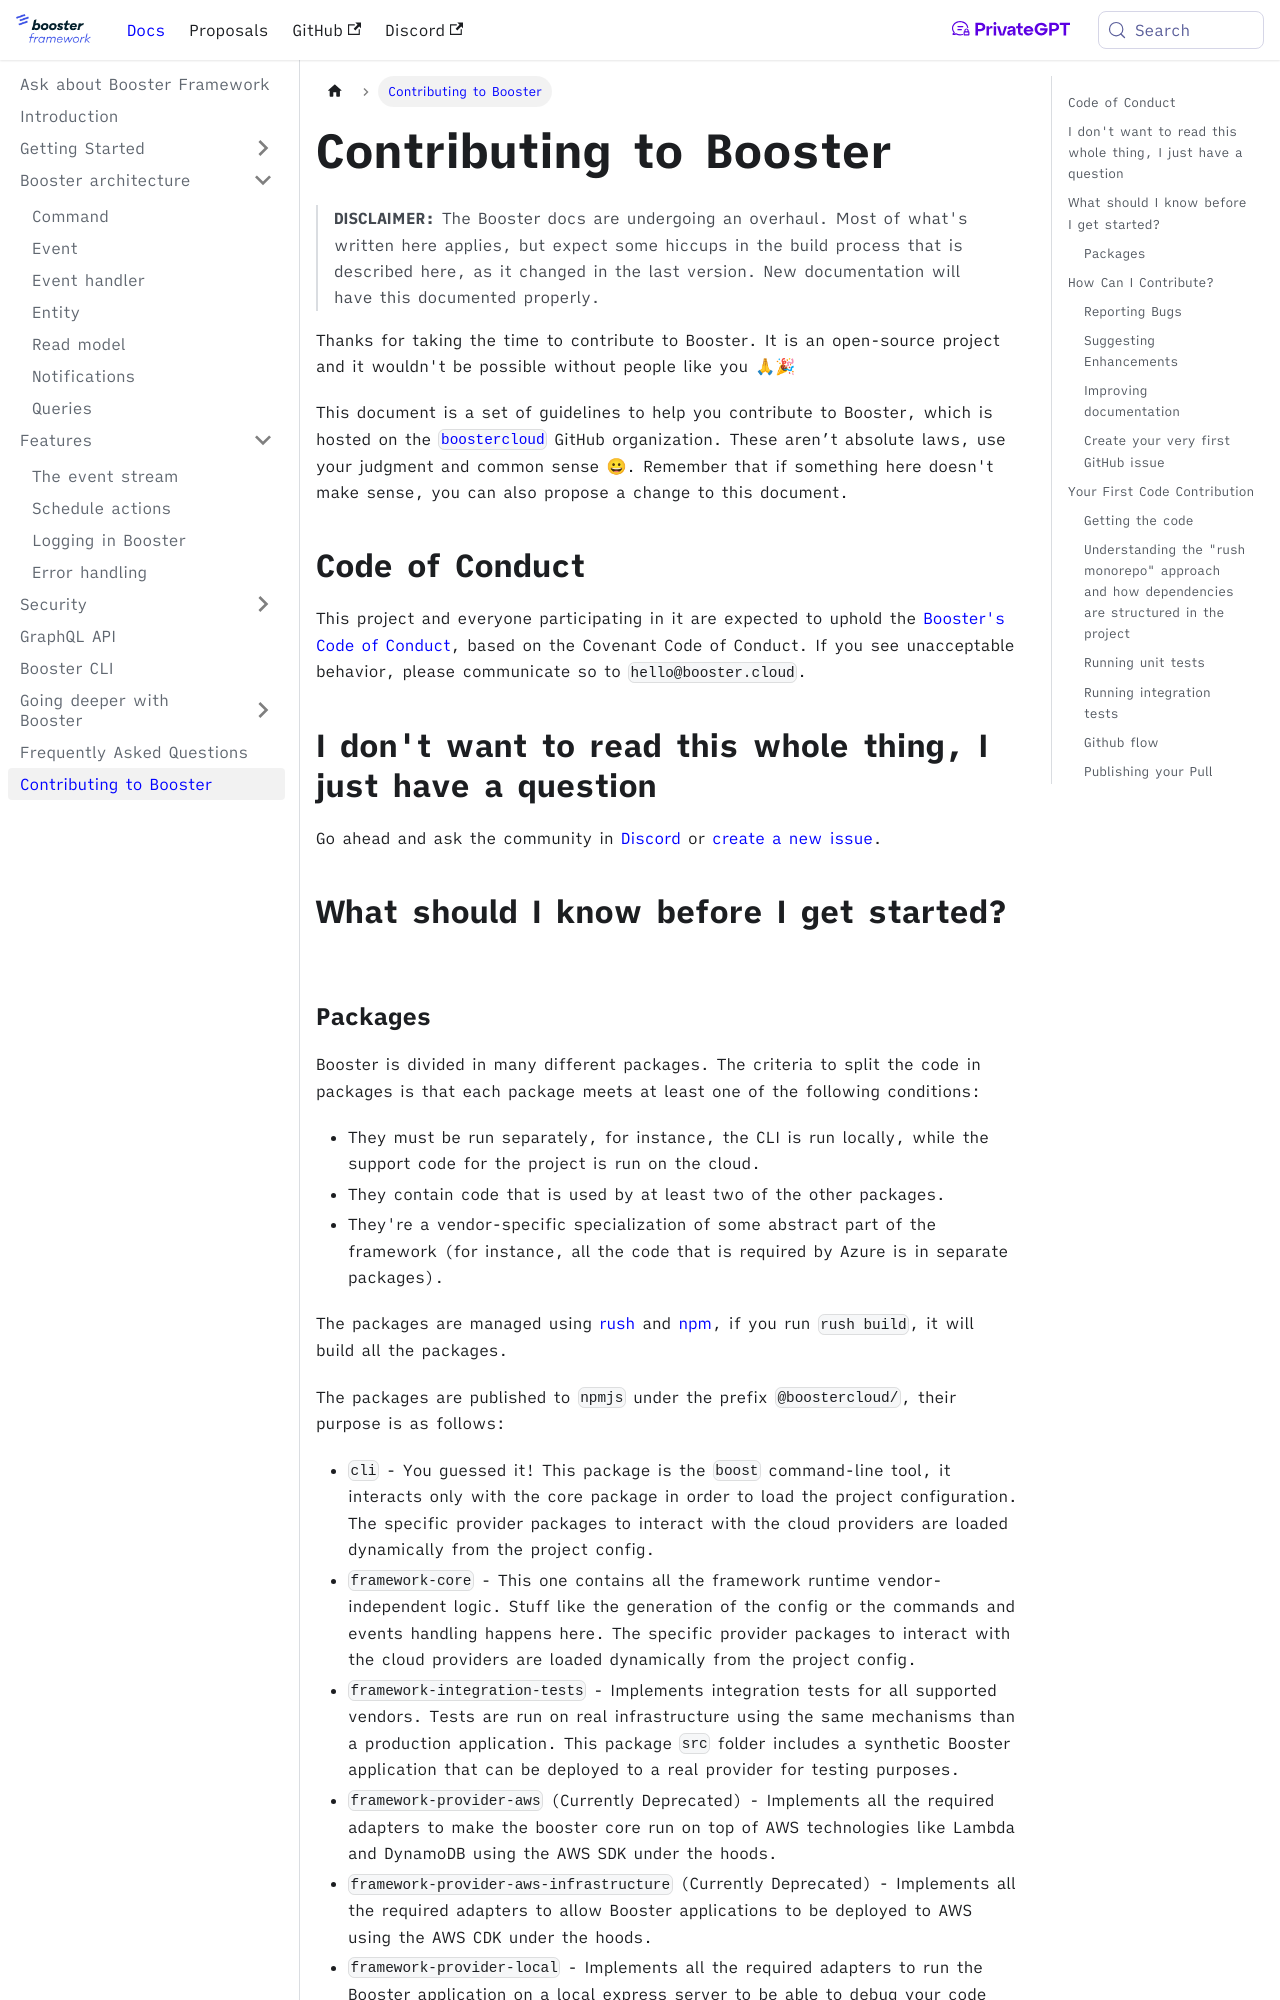

repository: boostercloud/booster · page: contributing/index.html · generator: docusaurus

# Contributing to Booster

> **DISCLAIMER:** The Booster docs are undergoing an overhaul. Most of what's written here applies, but expect some hiccups in the build process
> that is described here, as it changed in the last version. New documentation will have this documented properly.

Thanks for taking the time to contribute to Booster. It is an open-source project and it wouldn't be possible without people like you 🙏🎉

This document is a set of guidelines to help you contribute to Booster, which is hosted on the [`boostercloud`](https://github.com/boostercloud) GitHub
organization. These aren’t absolute laws, use your judgment and common sense 😀.
Remember that if something here doesn't make sense, you can also propose a change to this document.

<!-- toc -->

- [Code of Conduct](#code-of-conduct)
- [I don't want to read this whole thing, I just have a question!!!](#i-don39t-want-to-read-this-whole-thing-i-just-have-a-question)
- [What should I know before I get started?](#what-should-i-know-before-i-get-started)
  - [Packages](#packages)
- [How Can I Contribute?](#how-can-i-contribute)
  - [Reporting Bugs](#reporting-bugs)
  - [Suggesting Enhancements](#suggesting-enhancements)
  - [Improving documentation](#improving-documentation)
  - [Create your very first GitHub issue](#create-your-very-first-github-issue)
- [Your First Code Contribution](#your-first-code-contribution)
  - [Getting the code](#getting-the-code)
  - [Understanding the "rush monorepo" approach and how dependencies are structured in the project](#understanding-the-rush-monorepo-approach-and-how-dependencies-are-structured-in-the-project)
  - [Running unit tests](#running-unit-tests)
  - [Running integration tests](#running-integration-tests)
  - [Github flow](#github-flow)
  - [Publishing your Pull Request](#publishing-your-pull-request)
  - [Branch naming conventions](#branch-naming-conventions)
  - [Commit message guidelines](#commit-message-guidelines)
- [Code Style Guidelines](#code-style-guidelines)
  - [Importing other files and libraries](#importing-other-files-and-libraries)
  - [Functional style](#functional-style)
  - [Use `const` and `let`](#use-const-and-let)

<!-- tocstop -->

## Code of Conduct

This project and everyone participating in it are expected to uphold the [Booster's Code of Conduct](https://github.com/boostercloud/booster/blob/main/CODE_OF_CONDUCT.md), based on the Covenant Code of Conduct.
If you see unacceptable behavior, please communicate so to `hello@booster.cloud`.

## I don't want to read this whole thing, I just have a question

Go ahead and ask the community in [Discord](https://discord.com/invite/bDY8MKx) or [create a new issue](https://github.com/boostercloud/booster/issues).

## What should I know before I get started?
